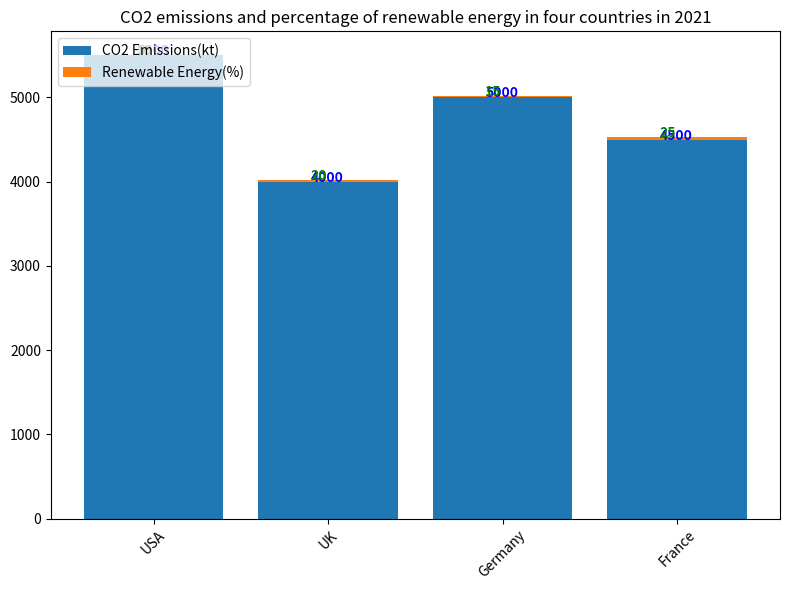

Here is the Python script that generated this plot: (Note: this script raises an exception after producing the figure.)

import matplotlib.pyplot as plt
import numpy as np

CO2_Emissions = [5500, 4000, 5000, 4500]
Renewable_Energy = [10, 20, 15, 25]
Country = ["USA", "UK", "Germany", "France"]

fig, ax = plt.subplots(figsize=(8, 6))
ax.bar(Country, CO2_Emissions, label="CO2 Emissions(kt)", bottom=0)
ax.bar(Country, Renewable_Energy, label="Renewable Energy(%)", bottom=CO2_Emissions)
plt.xticks(Country, rotation=45)
ax.legend(loc='upper left')
plt.title('CO2 emissions and percentage of renewable energy in four countries in 2021')
for i, v in enumerate(CO2_Emissions):
    ax.text(i - 0.1, v + 0.2, str(v), color='blue', fontweight='bold')
for i, v in enumerate(Renewable_Energy):
    ax.text(i - 0.1, CO2_Emissions[i] + v + 0.2, str(v), color='green', fontweight='bold')
plt.tight_layout()
plt.savefig('Bar Chart/png/532.png')
plt.clf()
